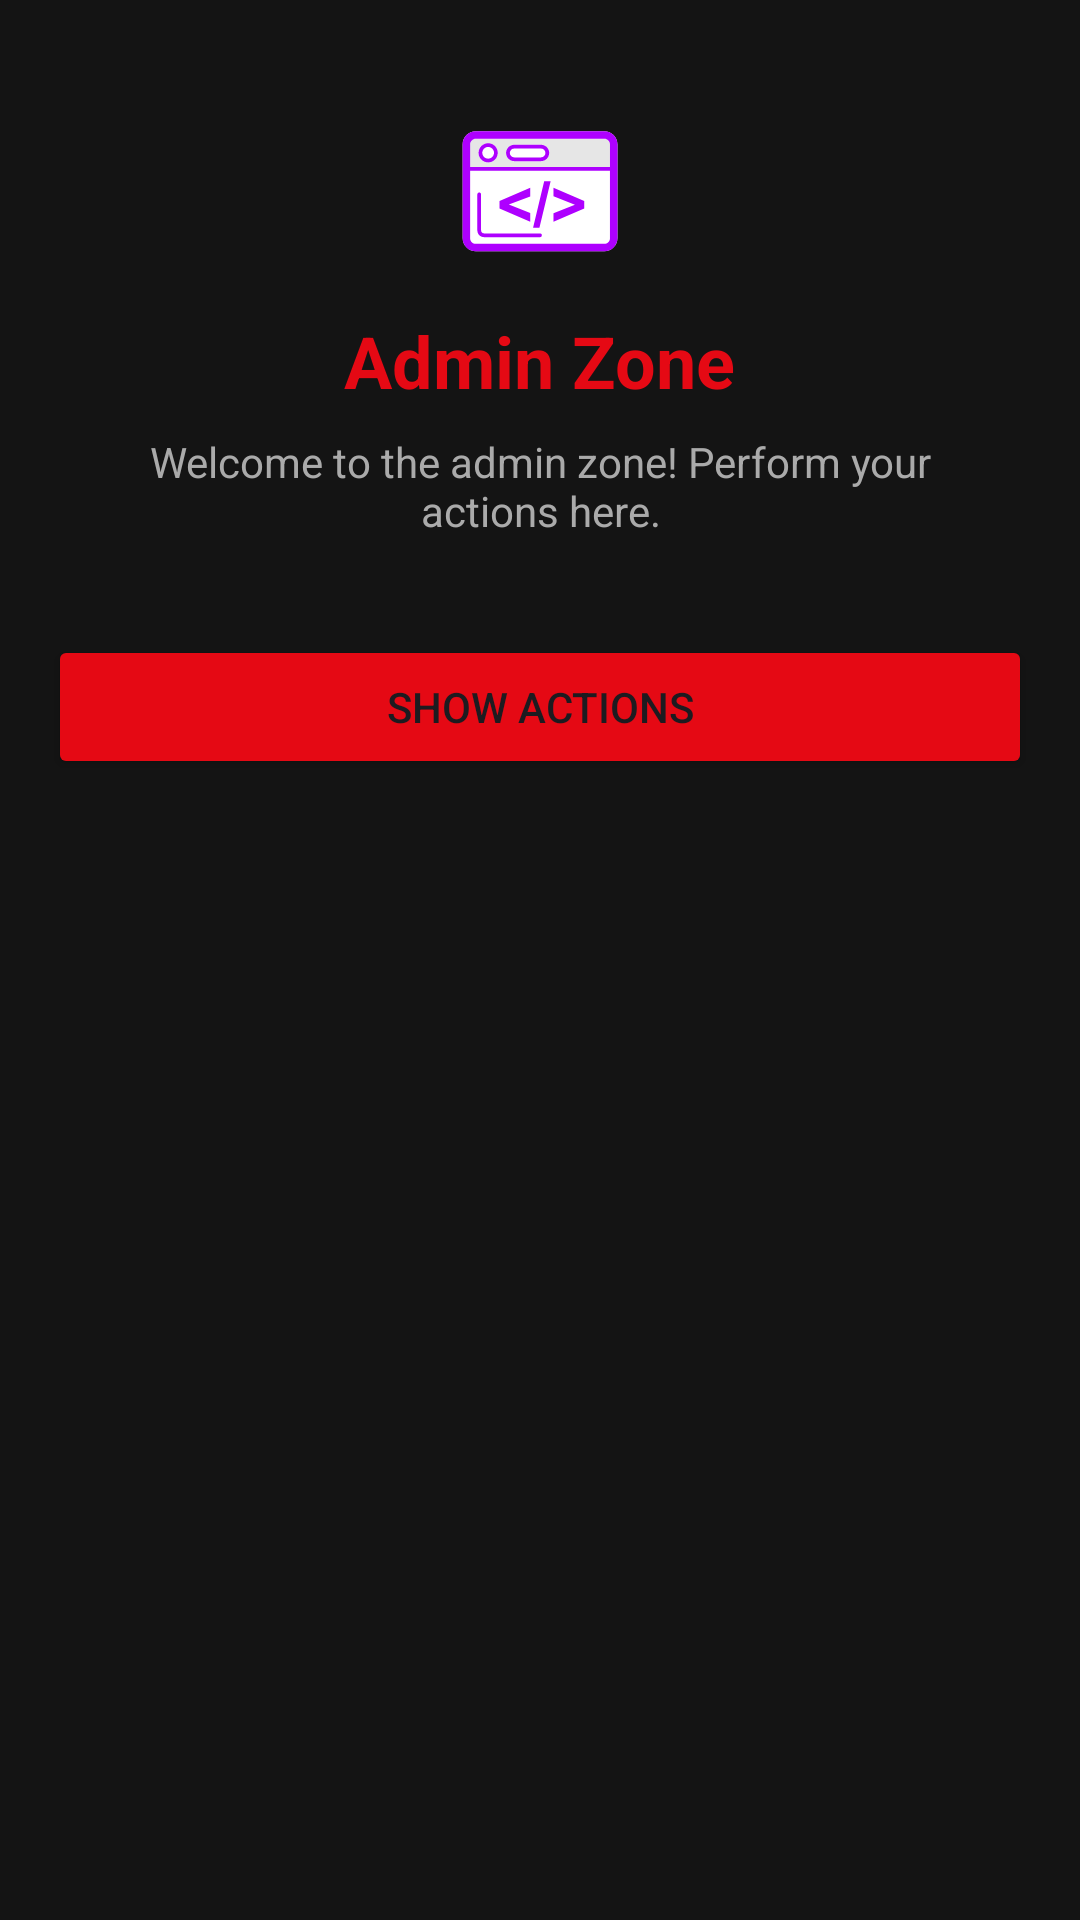

Produce the Android XML layout that renders to this screen, including the resource entries it uses.
<!-- AndroidManifest.xml: application theme Theme.AndroidApp -->
<!-- res/layout/activity_admin.xml -->
<?xml version="1.0" encoding="utf-8"?>
<androidx.constraintlayout.widget.ConstraintLayout xmlns:android="http://schemas.android.com/apk/res/android"
    xmlns:app="http://schemas.android.com/apk/res-auto"
    xmlns:tools="http://schemas.android.com/tools"
    android:layout_width="match_parent"
    android:layout_height="match_parent"
    android:background="@color/netflix_background"
    tools:context=".activities.AdminActivity">



    
    <LinearLayout
        android:baselineAligned="false"
        android:layout_width="match_parent"
        android:layout_height="match_parent"
        android:orientation="horizontal"
        app:layout_constraintBottom_toBottomOf="parent"
        app:layout_constraintEnd_toEndOf="parent"
        app:layout_constraintStart_toStartOf="parent"
        >


            <LinearLayout
                android:layout_width="match_parent"
                android:layout_height="wrap_content"
                android:orientation="vertical"
                android:padding="16dp">

                
                <LinearLayout
                    android:id="@+id/adminPageHeader"
                    android:layout_width="match_parent"
                    android:layout_height="wrap_content"
                    android:orientation="vertical"
                    android:gravity="center"
                    android:background="@color/netflix_background"
                    android:padding="16dp">

                    <ImageView
                        android:layout_width="64dp"
                        android:layout_height="64dp"
                        android:src="@drawable/ic_admin"
                        android:contentDescription="@string/admin_icon_description" />

                    <TextView
                        android:layout_width="wrap_content"
                        android:layout_height="wrap_content"
                        android:text="@string/admin_zone"
                        android:textColor="@color/netflix_red"
                        android:textSize="24sp"
                        android:textStyle="bold"
                        android:layout_marginTop="8dp" />

                    <TextView
                        android:layout_width="wrap_content"
                        android:layout_height="wrap_content"
                        android:text="@string/admin_welcome"
                        android:textAlignment="center"
                        android:textColor="@color/netflix_dark_text"
                        android:layout_marginTop="8dp" />
                </LinearLayout>

                
                <LinearLayout
                    android:id="@+id/adminActions"
                    android:layout_width="match_parent"
                    android:layout_height="wrap_content"
                    android:orientation="vertical"
                    android:layout_marginTop="16dp">

                    <Button
                        android:id="@+id/toggleActionsButton"
                        android:layout_width="match_parent"
                        android:layout_height="wrap_content"
                        android:text="@string/show_actions"
                        android:backgroundTint="@color/netflix_red" />

                    
                    <LinearLayout
                        android:id="@+id/actionsList"
                        android:layout_width="match_parent"
                        android:layout_height="wrap_content"
                        android:orientation="vertical"
                        android:background="@color/netflix_background"
                        android:visibility="gone">

                        <Button
                            android:id="@+id/addMovieButton"
                            android:layout_width="match_parent"
                            android:layout_height="wrap_content"
                            android:text="Add Movie"
                            android:layout_marginTop="8dp"
                            android:textColor="@color/netflix_red"
                            style="@style/Widget.MaterialComponents.Button.TextButton" />

                        <Button
                            android:id="@+id/editMovieButton"
                            android:layout_width="match_parent"
                            android:layout_height="wrap_content"
                            android:text="Edit Movie"
                            android:layout_marginTop="4dp"
                            android:textColor="@color/netflix_red"
                            style="@style/Widget.MaterialComponents.Button.TextButton" />

                        <Button
                            android:id="@+id/deleteMovieButton"
                            android:layout_width="match_parent"
                            android:layout_height="wrap_content"
                            android:text="Delete Movie"
                            android:layout_marginTop="4dp"
                            android:textColor="@color/netflix_red"
                            style="@style/Widget.MaterialComponents.Button.TextButton" />

                        <Button
                            android:id="@+id/categoryManagementButton"
                            android:layout_width="match_parent"
                            android:layout_height="wrap_content"
                            android:text="Manage Categories"
                            android:layout_marginTop="4dp"
                            android:textColor="@color/netflix_red"
                            style="@style/Widget.MaterialComponents.Button.TextButton" />

                    </LinearLayout>
                </LinearLayout>
            </LinearLayout>

    </LinearLayout>
</androidx.constraintlayout.widget.ConstraintLayout>
<!-- resources referenced by this layout -->
<resources>
  <color name="netflix_background">#141414</color>
  <color name="netflix_dark_text">#AAAAAA</color>
  <color name="netflix_red">#E50914</color>
  <!-- drawable ic_admin: vector/xml drawable (drawable, 4264 chars, omitted) -->
  <string name="admin_icon_description">Admin Icon</string>
  <string name="admin_welcome">Welcome to the admin zone! Perform your actions here.</string>
  <string name="admin_zone">Admin Zone</string>
  <string name="show_actions">Show Actions</string>
  <style name="Theme.AndroidApp" parent="Base.Theme.AndroidApp" />
  <style name="Base.Theme.AndroidApp" parent="Theme.Material3.DayNight.NoActionBar">
          <item name="colorPrimary">@color/netflix_red</item>
          <item name="colorPrimaryDark">@color/netflix_dark</item>
      </style>
  <color name="netflix_dark">#141414</color>
</resources>
